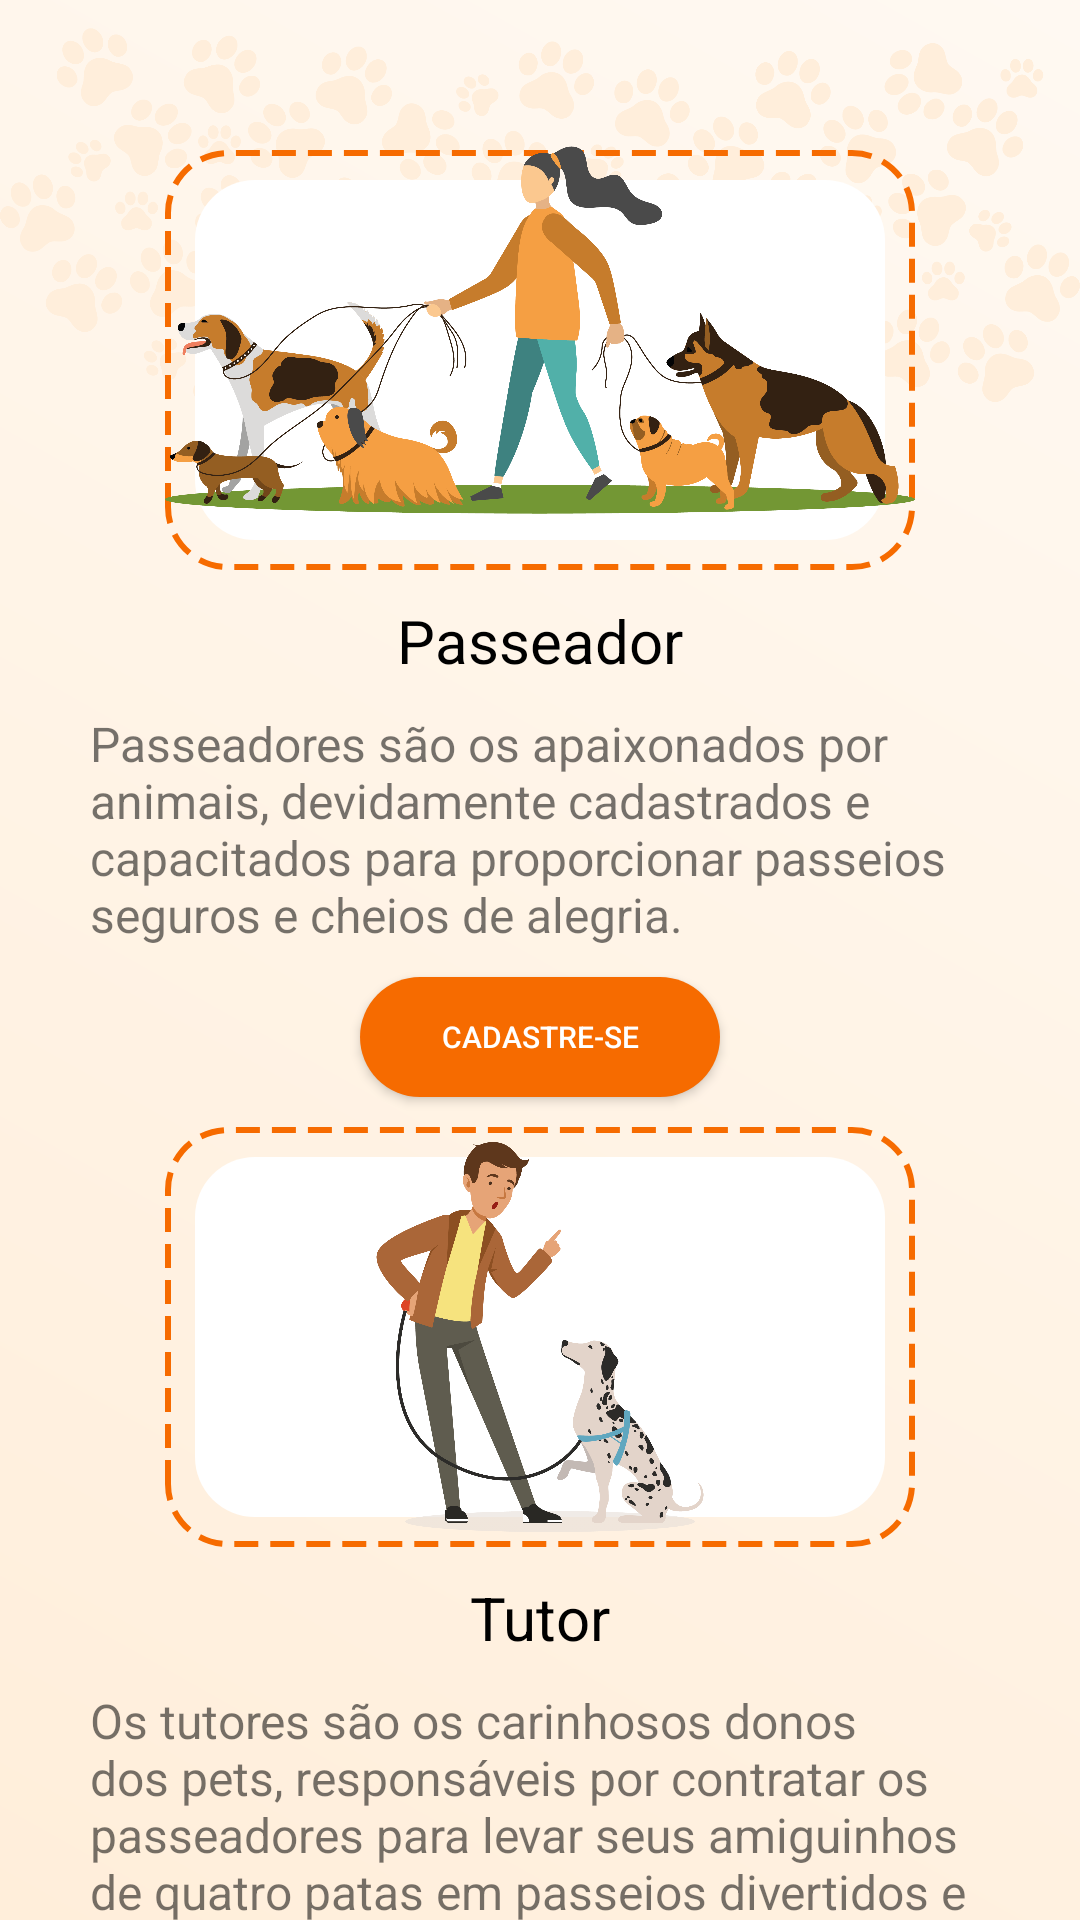

This screen was rendered from an Android layout file. Write that file and the resources it references.
<!-- AndroidManifest.xml: application theme Theme.PetTour -->
<!-- res/layout/activity_tela_seletor_cadastro.xml -->
<?xml version="1.0" encoding="utf-8"?>
<androidx.constraintlayout.widget.ConstraintLayout xmlns:android="http://schemas.android.com/apk/res/android"
    xmlns:app="http://schemas.android.com/apk/res-auto"
    xmlns:tools="http://schemas.android.com/tools"
    android:layout_width="match_parent"
    android:layout_height="match_parent"
    android:background="@drawable/gradient_background"
    tools:context=".tela_seletor_cadastro">


    <ImageView
        android:id="@+id/imageView2"
        android:layout_width="match_parent"
        android:layout_height="150dp"
        android:src="@drawable/fundoptsup"
        app:layout_constraintTop_toTopOf="parent"
        tools:layout_editor_absoluteX="0dp" />

    <ImageView
        android:id="@+id/imageView3"
        android:layout_width="250dp"
        android:layout_height="140dp"
        android:layout_marginTop="50dp"
        android:background="@drawable/layer_stroke"
        app:layout_constraintEnd_toEndOf="@+id/imageView2"
        app:layout_constraintStart_toStartOf="@+id/imageView2"
        app:layout_constraintTop_toTopOf="@+id/imageView2"></ImageView>

    <ImageView
        android:id="@+id/imageView4"
        android:layout_width="230dp"
        android:layout_height="120dp"
        android:background="@drawable/retangle_seletor"
        app:layout_constraintBottom_toBottomOf="@+id/imageView3"
        app:layout_constraintEnd_toEndOf="@+id/imageView3"
        app:layout_constraintStart_toStartOf="@+id/imageView3"
        app:layout_constraintTop_toTopOf="@+id/imageView3" />

    <ImageView
        android:layout_width="250dp"
        android:layout_height="140dp"
        android:src="@drawable/passeador1"
        app:layout_constraintBottom_toBottomOf="@+id/imageView4"
        app:layout_constraintEnd_toEndOf="@+id/imageView4"
        app:layout_constraintStart_toStartOf="@+id/imageView4">

    </ImageView>

    <TextView
        android:id="@+id/textView2"
        android:layout_width="wrap_content"
        android:layout_height="wrap_content"
        android:layout_margin="10dp"
        android:text="Passeador"
        android:textColor="@color/black"
        android:textSize="20sp"
        app:layout_constraintEnd_toEndOf="parent"
        app:layout_constraintStart_toStartOf="parent"
        app:layout_constraintTop_toBottomOf="@+id/imageView3" />

    <TextView
        android:id="@+id/textView4"
        android:layout_width="300dp"
        android:layout_height="wrap_content"
        android:layout_margin="10dp"
        android:text="Passeadores são os apaixonados por animais, devidamente cadastrados e capacitados para proporcionar passeios seguros e cheios de alegria."
        android:textSize="16sp"
        app:layout_constraintEnd_toEndOf="parent"
        app:layout_constraintStart_toStartOf="parent"
        app:layout_constraintTop_toBottomOf="@+id/textView2" />

    <androidx.appcompat.widget.AppCompatButton
        android:id="@+id/btn_cad_passeador"
        android:layout_width="120dp"
        android:layout_height="40dp"
        android:layout_marginTop="10dp"
        android:text="Cadastre-se"
        android:textSize="10sp"
        android:textColor="@color/white"
        android:background="@drawable/shape_btn_cadastro"
        app:layout_constraintEnd_toEndOf="parent"
        app:layout_constraintStart_toStartOf="parent"
        app:layout_constraintTop_toBottomOf="@+id/textView4" />

    <ImageView
        android:id="@+id/imagestroketutor"
        android:layout_width="250dp"
        android:layout_height="140dp"
        android:layout_marginTop="10dp"
        android:background="@drawable/layer_stroke"
        app:layout_constraintEnd_toEndOf="parent"
        app:layout_constraintStart_toStartOf="parent"
        app:layout_constraintTop_toBottomOf="@+id/btn_cad_passeador"></ImageView>

    <ImageView
        android:id="@+id/imagebacktutor"
        android:layout_width="230dp"
        android:layout_height="120dp"
        android:background="@drawable/retangle_seletor"
        app:layout_constraintBottom_toBottomOf="@+id/imagestroketutor"
        app:layout_constraintEnd_toEndOf="@+id/imagestroketutor"
        app:layout_constraintStart_toStartOf="@+id/imagestroketutor"
        app:layout_constraintTop_toTopOf="@+id/imagestroketutor" />

    <ImageView
        android:layout_width="280dp"
        android:layout_height="130dp"
        android:src="@drawable/tutor2"
        app:layout_constraintBottom_toBottomOf="@+id/imagebacktutor"
        app:layout_constraintEnd_toEndOf="@+id/imagebacktutor"
        app:layout_constraintStart_toStartOf="@+id/imagebacktutor"
        app:layout_constraintTop_toTopOf="@+id/imagebacktutor"></ImageView>


    <TextView
        android:id="@+id/textViewtutor"
        android:layout_width="wrap_content"
        android:layout_height="wrap_content"
        android:layout_margin="10dp"
        android:text="Tutor"
        android:textColor="@color/black"
        android:textSize="20sp"
        app:layout_constraintEnd_toEndOf="parent"
        app:layout_constraintStart_toStartOf="parent"
        app:layout_constraintTop_toBottomOf="@+id/imagestroketutor" />

    <TextView
        android:id="@+id/texttutor"
        android:layout_width="300dp"
        android:layout_height="wrap_content"
        android:layout_margin="10dp"
        android:layout_marginTop="8dp"
        android:text="Os tutores são os carinhosos donos dos pets, responsáveis por contratar os passeadores para levar seus amiguinhos de quatro patas em passeios divertidos e saudáveis"
        android:textSize="16sp"
        app:layout_constraintEnd_toEndOf="parent"
        app:layout_constraintStart_toStartOf="parent"
        app:layout_constraintTop_toBottomOf="@+id/textViewtutor" />

    <androidx.appcompat.widget.AppCompatButton
        android:id="@+id/btn_cad_tutor"
        android:layout_width="120dp"
        android:layout_height="40dp"
        android:background="@drawable/shape_btn_cadastro"
        android:text="Cadastre-se"
        android:textColor="@color/white"
        android:textSize="10sp"
        app:layout_constraintEnd_toEndOf="parent"
        app:layout_constraintStart_toStartOf="parent"
        app:layout_constraintTop_toBottomOf="@+id/texttutor" />
</androidx.constraintlayout.widget.ConstraintLayout>
<!-- resources referenced by this layout -->
<resources>
  <color name="black">#FF000000</color>
  <color name="white">#FFFFFFFF</color>
  <!-- drawable fundoptsup: png bitmap (drawable, 219673 bytes) -->
  <!-- drawable gradient_background (drawable) -->
  <layer-list xmlns:android="http://schemas.android.com/apk/res/android">
      <item>
          <shape android:shape="rectangle">
              <gradient
                  android:type="linear"
                  android:angle="45"
                  android:startColor="@color/laranja_back_sup"
                  android:endColor="@color/laranja_back_inf" />
          </shape>
      </item>
  </layer-list>
  <!-- drawable layer_stroke (drawable) -->
  <layer-list xmlns:android="http://schemas.android.com/apk/res/android">
      <item>
          <shape android:shape="rectangle">
              <stroke
                  android:width="2dp"
              android:color="@color/laranja_principal" />
              <stroke
                  android:dashWidth="8dp"
              android:dashGap="4dp"
              android:color="@color/laranja_principal" />
              <corners android:radius="20dp"></corners>
  
          </shape>
      </item>
  </layer-list>
  <!-- drawable passeador1: png bitmap (drawable, 300634 bytes) -->
  <!-- drawable retangle_seletor (drawable) -->
  <?xml version="1.0" encoding="utf-8"?>
  <shape xmlns:android="http://schemas.android.com/apk/res/android"
      android:shape="rectangle">
      <solid android:color="@color/white" />
      <corners android:radius="20dp"></corners>
  </shape>
  <!-- drawable shape_btn_cadastro (drawable) -->
  <?xml version="1.0" encoding="utf-8"?>
  <shape xmlns:android="http://schemas.android.com/apk/res/android"
      android:shape="rectangle">
      <solid android:color="@color/laranja_principal" />
      <corners android:radius="20dp"></corners>
  </shape>
  <!-- drawable tutor2: png bitmap (drawable, 140261 bytes) -->
  <style name="Theme.PetTour" parent="Theme.MaterialComponents.DayNight.NoActionBar">
          
          <item name="colorPrimary">@color/purple_500</item>
          <item name="colorPrimaryVariant">@color/purple_700</item>
          <item name="colorOnPrimary">@color/white</item>
          
          <item name="colorSecondary">@color/teal_200</item>
          <item name="colorSecondaryVariant">@color/teal_700</item>
          <item name="colorOnSecondary">@color/black</item>
          
          <item name="android:statusBarColor">?attr/colorPrimaryVariant</item>
          
      </style>
  <color name="laranja_back_sup">#ffeeda</color>
  <color name="laranja_back_inf">#fff9f2</color>
  <color name="laranja_principal">#f66b00</color>
  <color name="purple_500">#FF6200EE</color>
  <color name="purple_700">#FF3700B3</color>
  <color name="teal_200">#FF03DAC5</color>
  <color name="teal_700">#FF018786</color>
</resources>
